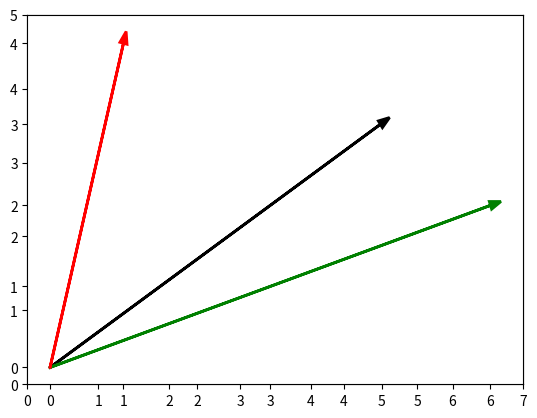

The matplotlib source for this figure: (Note: this script raises an exception after producing the figure.)
from __future__ import division

import math

from collections import namedtuple
from matplotlib import pyplot as plt
from matplotlib.patches import Arc


# http://stackoverflow.com/questions/25227100/best-way-to-plot-an-angle-between-two-lines-in-matplotlib/25228427#25228427
def get_angle_plot(line1, line2, offset=1, color=None, origin=(0, 0), linewidth=1):

    # Angle between line1 and x-axis
    slope1 = line1[1] / line1[0]
    angle1 = abs(math.degrees(math.atan(slope1)))  # Taking only the positive angle

    # Angle between line2 and x-axis
    slope2 = line2[1] / line2[0]
    angle2 = abs(math.degrees(math.atan(slope2)))

    theta1 = min(angle1, angle2)
    theta2 = max(angle1, angle2)

    angle = theta2 - theta1

    if color is None:
        color = 'k'

    return Arc(
        origin, offset, offset,
        0, theta1, theta2, color=color,
        label=str(angle) + u"\u00b0", linewidth=linewidth
    )

point = namedtuple('point', ['x', 'y'])

plt.ylim([0, 5])
plt.xlim([0, 7])

ax = plt.axes()

arrow_params = {
    'head_width': 0.1,
    'head_length': 0.15,
    'linewidth': 2.0,
}

d = [point(4.5, 3), point(6, 2), point(1, 4)]

ax.arrow(0, 0, d[0].x, d[0].y, fc='k', ec='k', label='d1', **arrow_params)
ax.arrow(0, 0, d[1].x, d[1].y, fc='g', ec='g', label='d2', **arrow_params)
ax.arrow(0, 0, d[2].x, d[2].y, fc='r', ec='r', label='d3', **arrow_params)

arc12 = get_angle_plot(d[0], d[1], offset=2.5, color='g', linewidth=2)
arc13 = get_angle_plot(d[0], d[2], offset=1.5, color='r', linewidth=2)

ax.text(d[0].x + 0.1, d[0].y + 0.1, 'd1', horizontalalignment='left', verticalalignment='bottom')
ax.text(d[1].x + 0.1, d[1].y + 0.1, 'd2', horizontalalignment='left', verticalalignment='bottom')
ax.text(d[2].x + 0.1, d[2].y + 0.1, 'd3', horizontalalignment='left', verticalalignment='bottom')

ax.add_patch(arc12)
ax.add_patch(arc13)

plt.tight_layout()
plt.gcf().canvas.set_window_title('Cosine Similarity')

plt.show()
